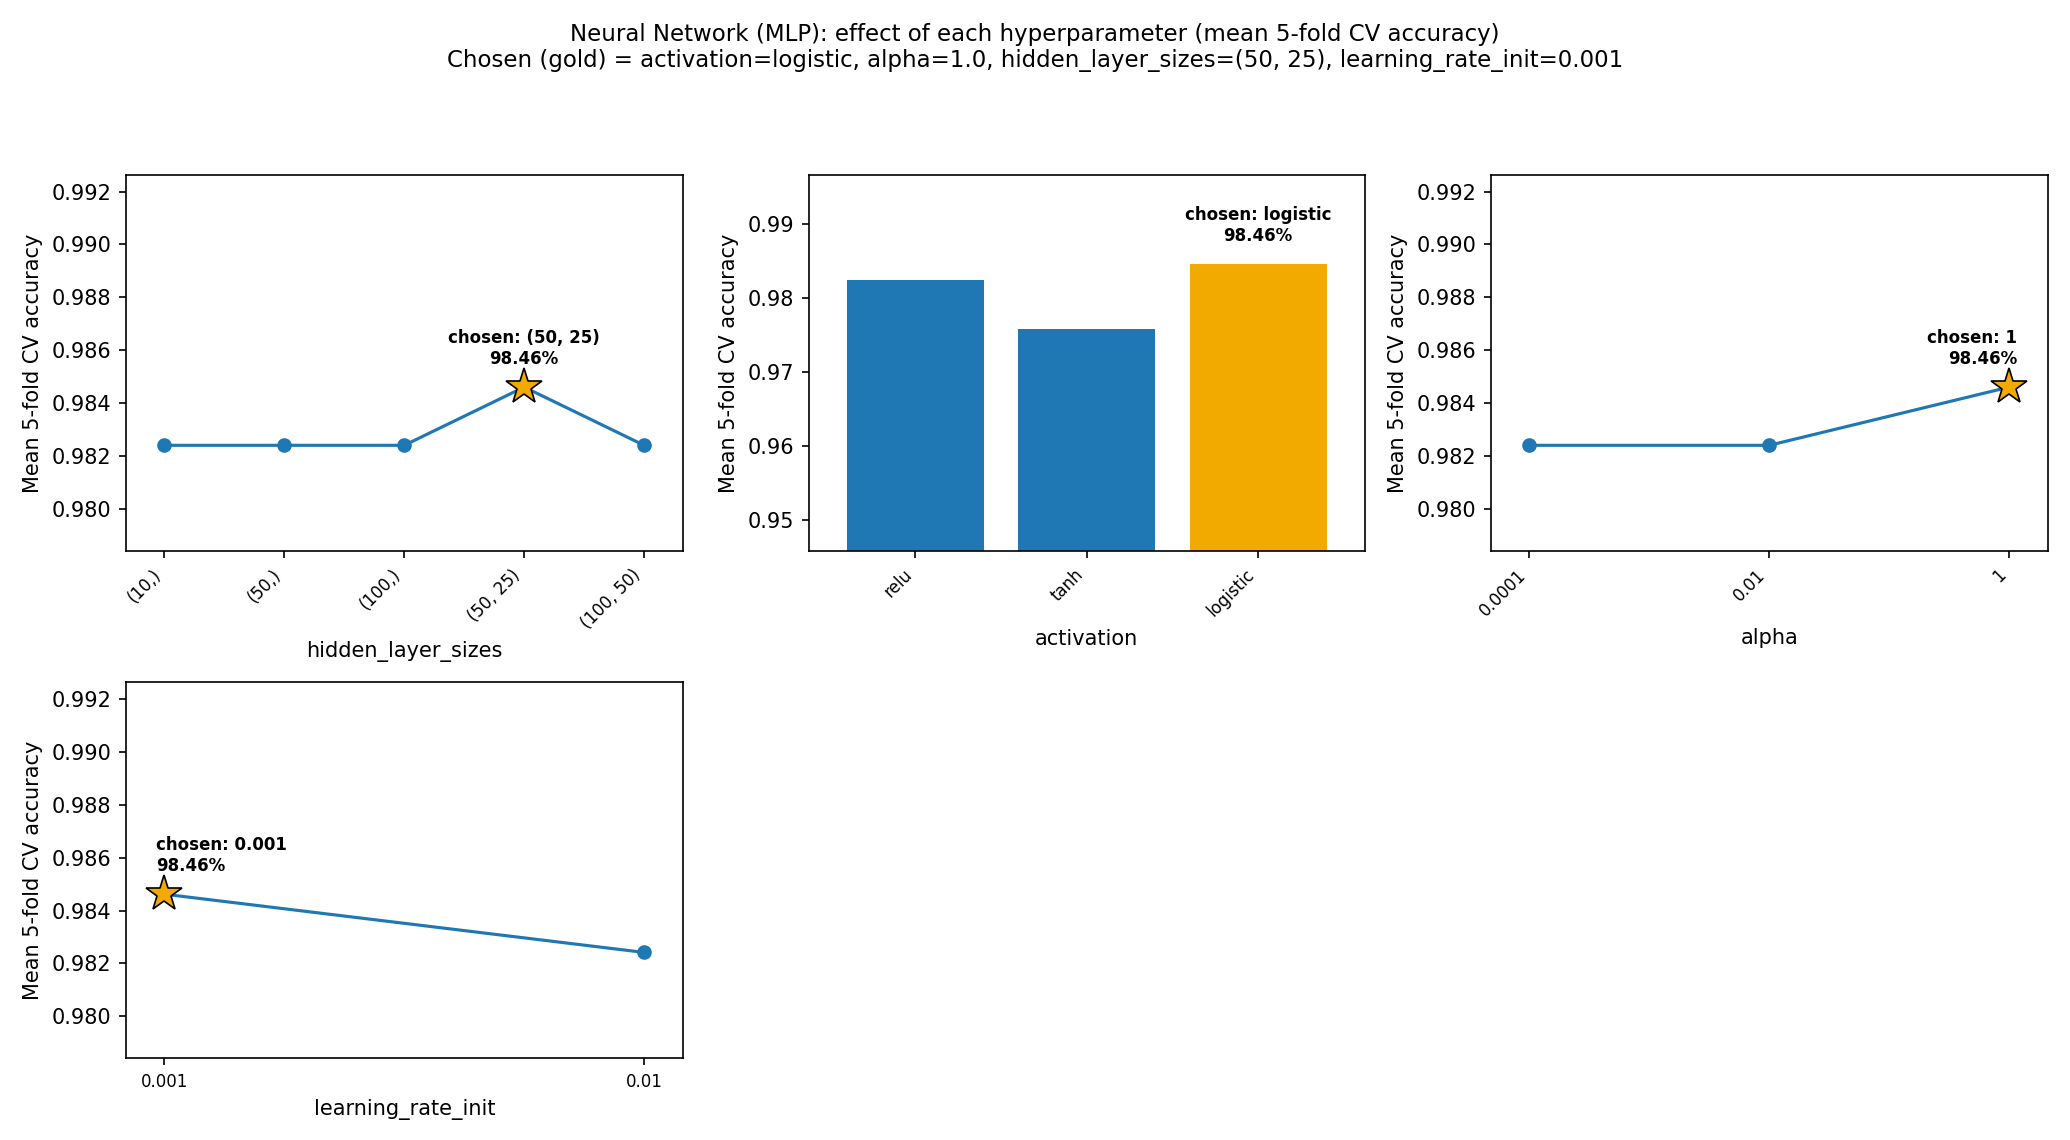

The data file committed next to this chart (first rows):
hidden_layer_sizes, activation, alpha, learning_rate_init, cv_accuracy, train_accuracy, rank
(50, 25), logistic, 1.0, 0.001, 0.9846, 0.9863, 1
(10,), relu, 0.0001, 0.01, 0.9824, 0.9962, 2
(50, 25), logistic, 1.0, 0.01, 0.9824, 0.9863, 2
(10,), relu, 0.01, 0.01, 0.9824, 0.9967, 2
(100,), logistic, 1.0, 0.001, 0.9824, 0.9863, 2
(100, 50), logistic, 1.0, 0.001, 0.9824, 0.9863, 2
(50,), logistic, 1.0, 0.001, 0.9824, 0.9863, 2
(10,), logistic, 1.0, 0.001, 0.9824, 0.9863, 2
(100,), relu, 1.0, 0.001, 0.9802, 0.9923, 9
(10,), logistic, 0.0001, 0.001, 0.9802, 0.9885, 9
(100, 50), relu, 0.0001, 0.001, 0.9802, 1.0, 9
(100,), relu, 0.0001, 0.01, 0.9802, 1.0, 9
(100,), relu, 0.01, 0.01, 0.9802, 1.0, 9
(50, 25), relu, 1.0, 0.01, 0.9802, 0.9978, 9
(50,), relu, 1.0, 0.001, 0.9802, 0.9923, 9
(100, 50), relu, 0.01, 0.001, 0.9802, 1.0, 9
(50,), logistic, 1.0, 0.01, 0.9802, 0.9879, 9
(10,), logistic, 0.01, 0.001, 0.9802, 0.9879, 9
(100,), logistic, 1.0, 0.01, 0.9802, 0.9874, 9
(10,), logistic, 1.0, 0.01, 0.9802, 0.9885, 9
(10,), relu, 0.01, 0.001, 0.978, 0.9907, 21
(100, 50), relu, 0.0001, 0.01, 0.978, 1.0, 21
(10,), relu, 0.0001, 0.001, 0.978, 0.9907, 21
(100, 50), relu, 0.01, 0.01, 0.978, 1.0, 21
(100, 50), relu, 1.0, 0.01, 0.978, 0.9978, 21
(50, 25), relu, 0.01, 0.01, 0.978, 1.0, 21
(10,), relu, 1.0, 0.001, 0.978, 0.9901, 21
(50,), relu, 1.0, 0.01, 0.978, 0.9923, 21
(50, 25), relu, 0.0001, 0.01, 0.978, 1.0, 21
(100,), relu, 0.0001, 0.001, 0.9758, 0.9978, 30
(10,), tanh, 0.0001, 0.01, 0.9758, 0.9978, 30
(50, 25), relu, 1.0, 0.001, 0.9758, 0.9967, 30
(100, 50), relu, 1.0, 0.001, 0.9758, 0.9984, 30
(50, 25), logistic, 0.0001, 0.001, 0.9758, 0.9912, 30
(100, 50), logistic, 0.01, 0.001, 0.9758, 0.9918, 30
(50, 25), logistic, 0.01, 0.001, 0.9758, 0.9912, 30
(100,), logistic, 0.0001, 0.001, 0.9758, 0.989, 30
(10,), logistic, 0.01, 0.01, 0.9758, 0.9923, 30
(100,), relu, 0.01, 0.001, 0.9758, 0.9978, 30
(10,), relu, 1.0, 0.01, 0.9758, 0.9923, 30
(10,), tanh, 0.01, 0.01, 0.9758, 0.9978, 30
(50,), tanh, 0.01, 0.001, 0.9758, 0.9934, 30
(10,), logistic, 0.0001, 0.01, 0.9758, 0.9929, 30
(50,), tanh, 1.0, 0.001, 0.9758, 0.9896, 30
(50,), tanh, 0.0001, 0.001, 0.9758, 0.9934, 30
(100,), relu, 1.0, 0.01, 0.9758, 0.9923, 30
(100, 50), tanh, 0.01, 0.01, 0.9736, 1.0, 47
(50,), relu, 0.0001, 0.001, 0.9736, 0.9951, 47
(50,), relu, 0.01, 0.01, 0.9736, 1.0, 47
(10,), tanh, 0.01, 0.001, 0.9736, 0.9879, 47
(10,), tanh, 1.0, 0.001, 0.9736, 0.9879, 47
(10,), tanh, 0.0001, 0.001, 0.9736, 0.9879, 47
(100, 50), tanh, 0.0001, 0.01, 0.9736, 1.0, 47
(50,), relu, 0.0001, 0.01, 0.9736, 1.0, 47
(50,), tanh, 0.0001, 0.01, 0.9736, 1.0, 47
(100, 50), logistic, 0.0001, 0.001, 0.9736, 0.9923, 56
(10,), tanh, 1.0, 0.01, 0.9736, 0.9912, 56
(50,), logistic, 0.0001, 0.001, 0.9736, 0.989, 56
(100,), logistic, 0.01, 0.001, 0.9736, 0.989, 56
(50,), logistic, 0.01, 0.001, 0.9736, 0.989, 56
... 30 more rows
